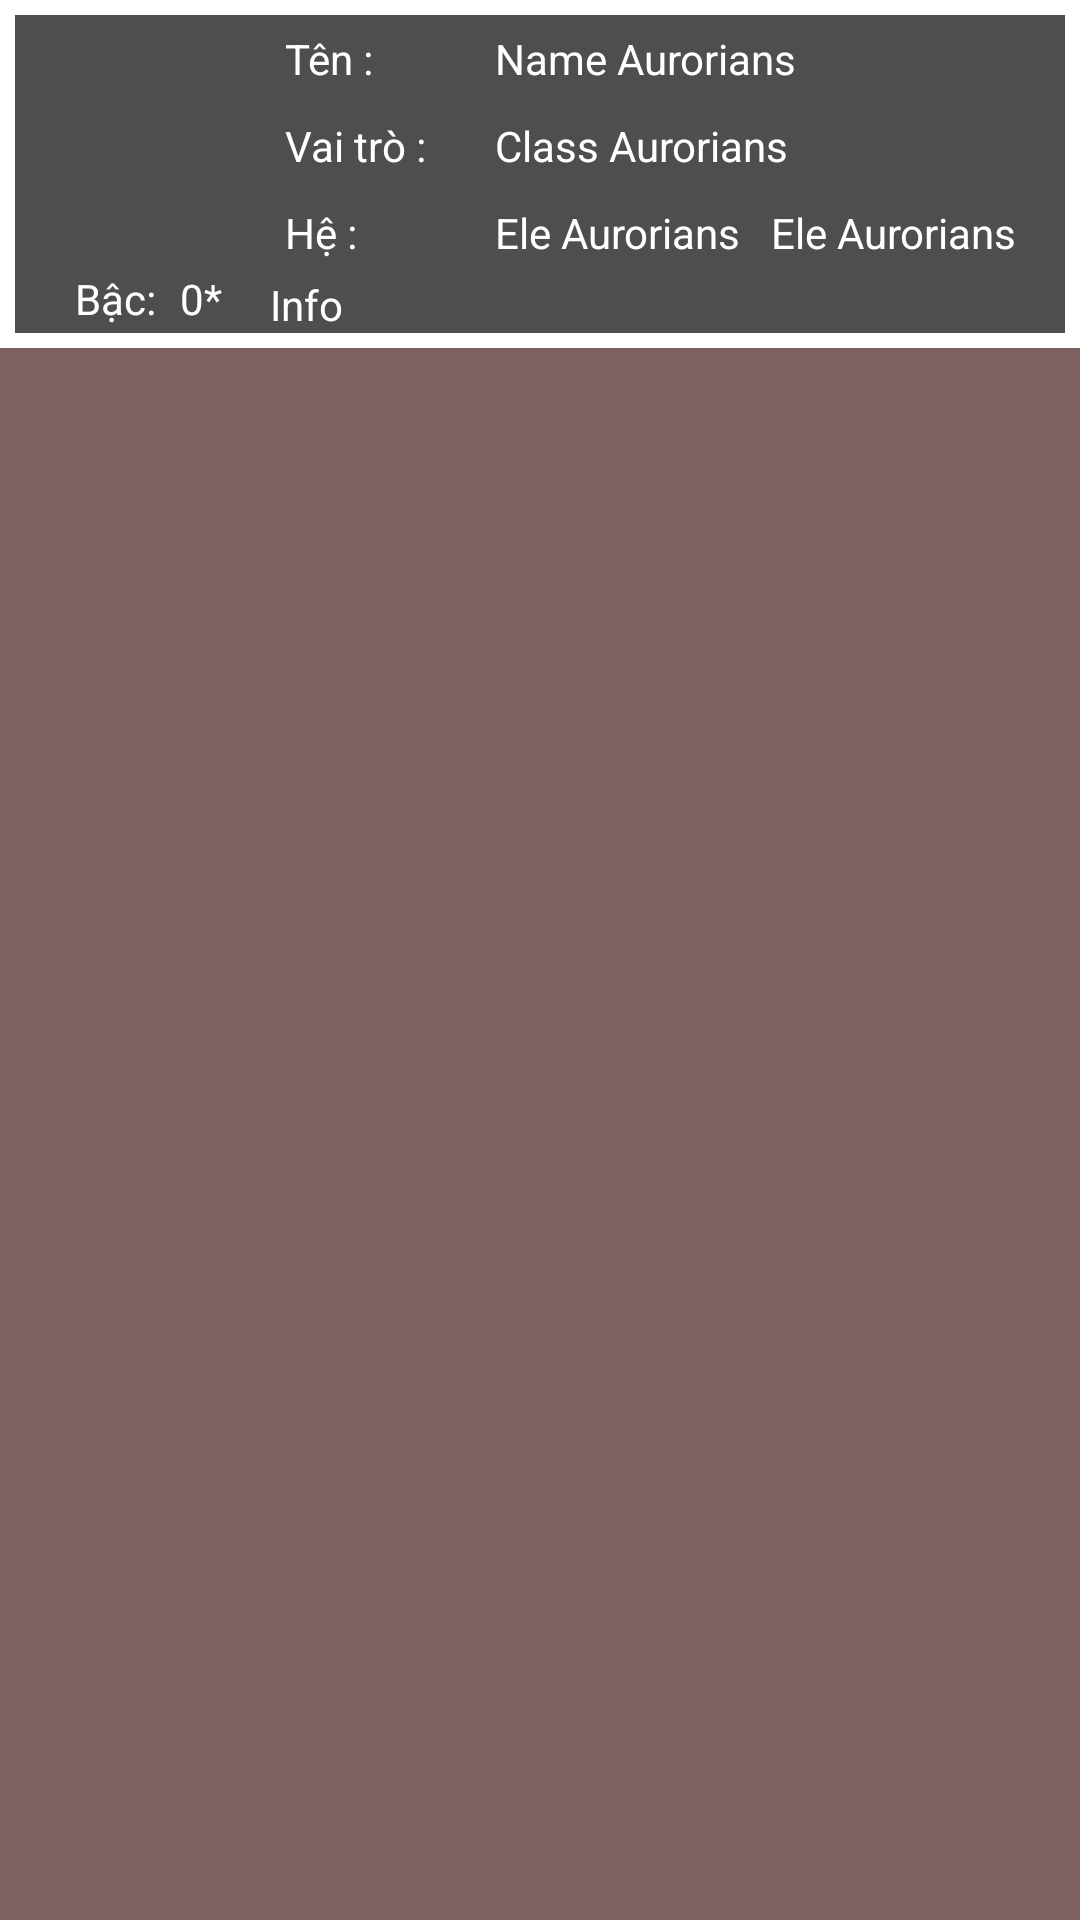

The Android layout XML behind this screen, and the referenced resources:
<!-- AndroidManifest.xml: application theme Theme.ASIF -->
<!-- res/layout/activity_auinfo.xml -->
<?xml version="1.0" encoding="utf-8"?>
<RelativeLayout xmlns:android="http://schemas.android.com/apk/res/android"
    xmlns:app="http://schemas.android.com/apk/res-auto"
    xmlns:tools="http://schemas.android.com/tools"
    android:layout_width="match_parent"
    android:layout_height="match_parent"
    tools:context=".AUinfo">

    <RelativeLayout
        android:id="@+id/rl2"
        android:layout_width="match_parent"
        android:layout_height="wrap_content"
        android:layout_alignParentTop="true"
        android:layout_marginStart="5dp"
        android:layout_marginTop="5dp"
        android:layout_marginEnd="5dp"
        android:layout_marginBottom="5dp"
        android:background="#504D4D">

        <ImageView
            android:id="@+id/imga"
            android:layout_width="75dp"
            android:layout_height="75dp"
            android:layout_margin="5dp"></ImageView>

        <TextView
            android:layout_width="60dp"
            android:layout_height="wrap_content"
            android:text="Tên : "
            android:id="@+id/txna"
            android:layout_margin="5dp"
            android:textColor="@color/white"
            android:layout_toRightOf="@id/imga"></TextView>
        <TextView
            android:id="@+id/namea"
            android:layout_width="wrap_content"
            android:layout_height="wrap_content"
            android:layout_margin="5dp"
            android:layout_toRightOf="@+id/txna"
            android:text="Name Aurorians"
            android:textColor="@color/white"></TextView>
        <TextView
            android:layout_width="60dp"
            android:layout_height="wrap_content"
            android:text="Vai trò : "
            android:id="@+id/atxvt"
            android:layout_margin="5dp"
            android:textColor="@color/white"
            android:layout_below="@id/txna"
            android:layout_toRightOf="@id/imga"></TextView>
        <TextView
            android:id="@+id/Classa"
            android:layout_width="wrap_content"
            android:layout_height="wrap_content"
            android:layout_below="@+id/namea"
            android:layout_margin="5dp"
            android:layout_toRightOf="@+id/atxvt"
            android:text="Class Aurorians"
            android:textColor="@color/white"></TextView>
        <TextView
            android:layout_width="60dp"
            android:layout_height="wrap_content"
            android:text="Hệ : "
            android:id="@+id/atxh"
            android:layout_margin="5dp"
            android:textColor="@color/white"
            android:layout_below="@id/atxvt"
            android:layout_toRightOf="@id/imga"></TextView>

        <TextView
            android:id="@+id/Elea"
            android:layout_width="wrap_content"
            android:layout_height="wrap_content"
            android:layout_below="@+id/atxvt"
            android:layout_marginStart="5dp"
            android:layout_marginTop="5dp"
            android:layout_marginEnd="5dp"
            android:layout_marginBottom="5dp"
            android:layout_toRightOf="@+id/atxh"
            android:text="Ele Aurorians"
            android:textColor="@color/white"></TextView>

        <TextView
            android:id="@+id/Elea1"
            android:layout_width="wrap_content"
            android:layout_height="wrap_content"
            android:layout_below="@+id/atxvt"
            android:layout_marginStart="5dp"
            android:layout_marginTop="5dp"
            android:layout_marginEnd="5dp"
            android:layout_marginBottom="5dp"
            android:layout_toRightOf="@+id/Elea"
            android:text="Ele Aurorians"
            android:textColor="@color/white"></TextView>

        <TextView
            android:id="@+id/tif"
            android:layout_width="wrap_content"
            android:layout_height="wrap_content"
            android:text="Info"
            android:textColor="@color/white"
            android:layout_toRightOf="@id/imga"
            android:layout_below="@+id/Elea"></TextView>

        <TextView
            android:layout_width="20dp"
            android:layout_height="wrap_content"
            android:id="@+id/astar"
            android:text="0*"
            android:textColor="@color/white"
            android:layout_toRightOf="@id/txsa"
            android:layout_below="@id/imga"
            ></TextView>
        <TextView
            android:layout_width="35dp"
            android:layout_height="wrap_content"
            android:text="Bậc:"
            android:id="@+id/txsa"
            android:layout_marginLeft="20dp"
            android:textColor="@color/white"
            android:layout_below="@id/imga"
            ></TextView>
    </RelativeLayout>

    <ListView
        android:layout_width="match_parent"
        android:layout_height="match_parent"
        android:id="@+id/lskill"
        android:layout_below="@+id/rl2"
        android:background="#7E6262"></ListView>

</RelativeLayout>
<!-- resources referenced by this layout -->
<resources>
  <style name="Theme.ASIF" parent="Theme.MaterialComponents.DayNight.NoActionBar">
          
          <item name="colorPrimary">@color/purple_500</item>
          <item name="colorPrimaryVariant">@color/purple_700</item>
          <item name="colorOnPrimary">@color/white</item>
          
          <item name="colorSecondary">@color/teal_200</item>
          <item name="colorSecondaryVariant">@color/teal_700</item>
          <item name="colorOnSecondary">@color/black</item>
          
          <item name="android:statusBarColor" tools:targetApi="l">?attr/colorPrimaryVariant</item>
          
      </style>
  <!-- not gathered from this repository: default colours our renderer supplied (Android Studio template values) -->
  <color name="purple_500">#FF6200EE</color>
  <color name="purple_700">#FF3700B3</color>
  <color name="teal_200">#FF03DAC5</color>
  <color name="teal_700">#FF018786</color>
  <color name="black">#FF000000</color>
  <color name="white">#FFFFFFFF</color>
</resources>
